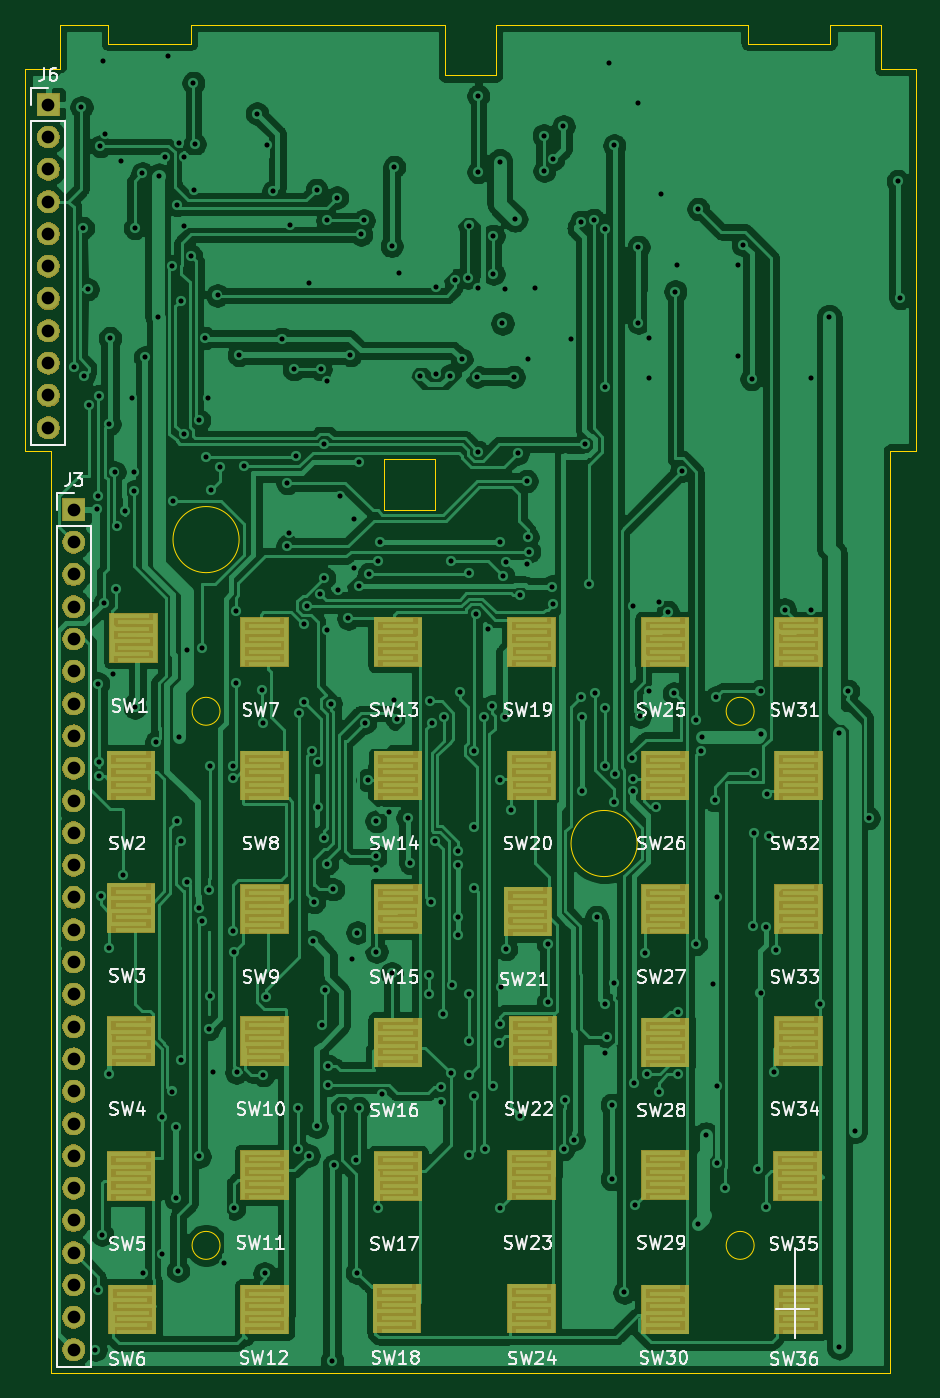
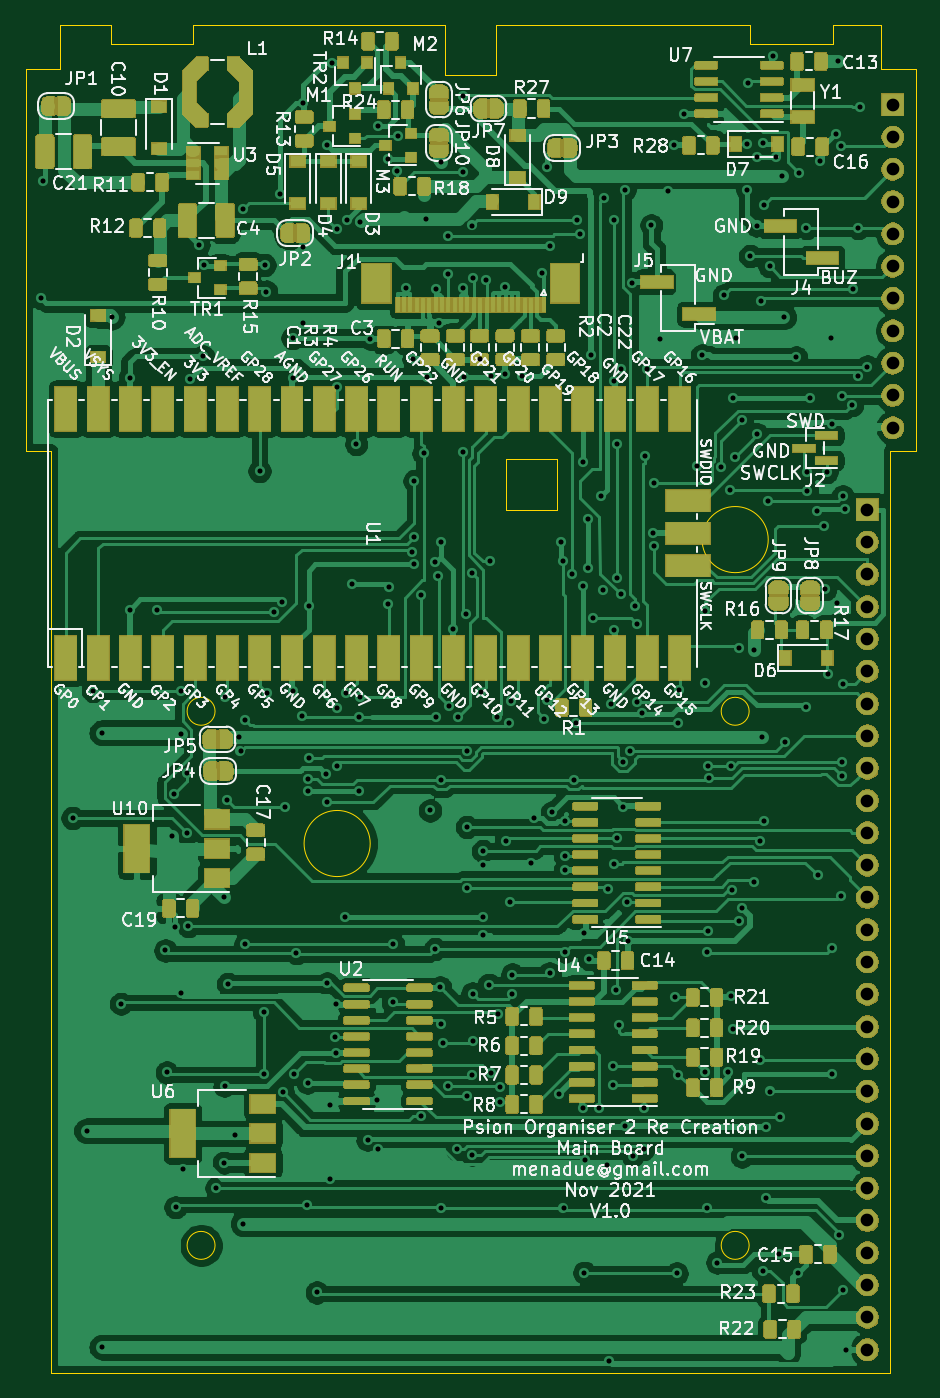
Circuit board: 13 layer files. Board 70.0 x 106.0 mm.
- bottom_copper: psion-org2-main-B_Cu.gbr (485511 bytes)
- bottom_mask: psion-org2-main-B_Mask.gbr (223940 bytes)
- paste: psion-org2-main-B_Paste.gbr (243331 bytes)
- bottom_silk: psion-org2-main-B_SilkS.gbr (149210 bytes)
- outline: psion-org2-main-Edge_Cuts.gbr (2366 bytes)
- top_copper: psion-org2-main-F_Cu.gbr (275572 bytes)
- top_mask: psion-org2-main-F_Mask.gbr (50882 bytes)
- paste: psion-org2-main-F_Paste.gbr (517 bytes)
- top_silk: psion-org2-main-F_SilkS.gbr (47038 bytes)
- inner_copper: psion-org2-main-In1_Cu.gbr (442119 bytes)
- inner_copper: psion-org2-main-In2_Cu.gbr (476743 bytes)
- drill: psion-org2-main-NPTH.drl (300 bytes)
- drill: psion-org2-main-PTH.drl (6561 bytes)

=== bottom_copper: psion-org2-main-B_Cu.gbr (485511 bytes, source omitted) ===
=== bottom_mask: psion-org2-main-B_Mask.gbr (223940 bytes, source omitted) ===
=== paste: psion-org2-main-B_Paste.gbr (243331 bytes, source omitted) ===
=== bottom_silk: psion-org2-main-B_SilkS.gbr (149210 bytes, source omitted) ===
=== outline: psion-org2-main-Edge_Cuts.gbr ===
G04 #@! TF.GenerationSoftware,KiCad,Pcbnew,5.1.5+dfsg1-2build2*
G04 #@! TF.CreationDate,2021-11-13T09:19:55+00:00*
G04 #@! TF.ProjectId,psion-org2-main,7073696f-6e2d-46f7-9267-322d6d61696e,rev?*
G04 #@! TF.SameCoordinates,Original*
G04 #@! TF.FileFunction,Profile,NP*
%FSLAX46Y46*%
G04 Gerber Fmt 4.6, Leading zero omitted, Abs format (unit mm)*
G04 Created by KiCad (PCBNEW 5.1.5+dfsg1-2build2) date 2021-11-13 09:19:55*
%MOMM*%
%LPD*%
G04 APERTURE LIST*
%ADD10C,0.050000*%
G04 APERTURE END LIST*
D10*
X195100000Y-55700000D02*
X175300000Y-55700000D01*
X205600000Y-55700000D02*
X201600000Y-55700000D01*
X195100000Y-57200000D02*
X195100000Y-55700000D01*
X201600000Y-57200000D02*
X195100000Y-57200000D01*
X201600000Y-55700000D02*
X201600000Y-57200000D01*
X171300000Y-55700000D02*
X151300000Y-55700000D01*
X141000000Y-55700000D02*
X144800000Y-55700000D01*
X151300000Y-57200000D02*
X151300000Y-55700000D01*
X144800000Y-57200000D02*
X151300000Y-57200000D01*
X144800000Y-55700000D02*
X144800000Y-57200000D01*
X195600000Y-151700000D02*
G75*
G03X195600000Y-151700000I-1100000J0D01*
G01*
X153600000Y-151700000D02*
G75*
G03X153600000Y-151700000I-1100000J0D01*
G01*
X195600000Y-109700000D02*
G75*
G03X195600000Y-109700000I-1100000J0D01*
G01*
X153600000Y-109700000D02*
G75*
G03X153600000Y-109700000I-1100000J0D01*
G01*
X155100000Y-96200000D02*
G75*
G03X155100000Y-96200000I-2600000J0D01*
G01*
X186400000Y-120100000D02*
G75*
G03X186400000Y-120100000I-2600000J0D01*
G01*
X166500000Y-93900000D02*
X166500000Y-89900000D01*
X170500000Y-93900000D02*
X166500000Y-93900000D01*
X170500000Y-89900000D02*
X170500000Y-93900000D01*
X166500000Y-89900000D02*
X170500000Y-89900000D01*
X175300000Y-59700000D02*
X171300000Y-59700000D01*
X175300000Y-55700000D02*
X175300000Y-59700000D01*
X205600000Y-59200000D02*
X205600000Y-55700000D01*
X171300000Y-55700000D02*
X171300000Y-59700000D01*
X208300000Y-59200000D02*
X205600000Y-59200000D01*
X208300000Y-89200000D02*
X208300000Y-59200000D01*
X206300000Y-89200000D02*
X208300000Y-89200000D01*
X141000000Y-59200000D02*
X141000000Y-55700000D01*
X138300000Y-59200000D02*
X141000000Y-59200000D01*
X138300000Y-89200000D02*
X138300000Y-59200000D01*
X140300000Y-89200000D02*
X138300000Y-89200000D01*
X206300000Y-161700000D02*
X206300000Y-89200000D01*
X140300000Y-161700000D02*
X206300000Y-161700000D01*
X140300000Y-89200000D02*
X140300000Y-161700000D01*
M02*

=== top_copper: psion-org2-main-F_Cu.gbr (275572 bytes, source omitted) ===
=== top_mask: psion-org2-main-F_Mask.gbr (50882 bytes, source omitted) ===
=== paste: psion-org2-main-F_Paste.gbr ===
G04 #@! TF.GenerationSoftware,KiCad,Pcbnew,5.1.5+dfsg1-2build2*
G04 #@! TF.CreationDate,2021-11-13T09:19:55+00:00*
G04 #@! TF.ProjectId,psion-org2-main,7073696f-6e2d-46f7-9267-322d6d61696e,rev?*
G04 #@! TF.SameCoordinates,Original*
G04 #@! TF.FileFunction,Paste,Top*
G04 #@! TF.FilePolarity,Positive*
%FSLAX46Y46*%
G04 Gerber Fmt 4.6, Leading zero omitted, Abs format (unit mm)*
G04 Created by KiCad (PCBNEW 5.1.5+dfsg1-2build2) date 2021-11-13 09:19:55*
%MOMM*%
%LPD*%
G04 APERTURE LIST*
G04 APERTURE END LIST*
M02*

=== top_silk: psion-org2-main-F_SilkS.gbr (47038 bytes, source omitted) ===
=== inner_copper: psion-org2-main-In1_Cu.gbr (442119 bytes, source omitted) ===
=== inner_copper: psion-org2-main-In2_Cu.gbr (476743 bytes, source omitted) ===
=== drill: psion-org2-main-NPTH.drl ===
M48
; DRILL file {KiCad 5.1.5+dfsg1-2build2} date Sat 13 Nov 2021 09:19:53 GMT
; FORMAT={-:-/ absolute / inch / decimal}
; #@! TF.CreationDate,2021-11-13T09:19:53+00:00
; #@! TF.GenerationSoftware,Kicad,Pcbnew,5.1.5+dfsg1-2build2
; #@! TF.FileFunction,NonPlated,1,2,NPTH
FMAT,2
INCH
%
G90
G05
T0
M30

=== drill: psion-org2-main-PTH.drl (6561 bytes, source omitted) ===
